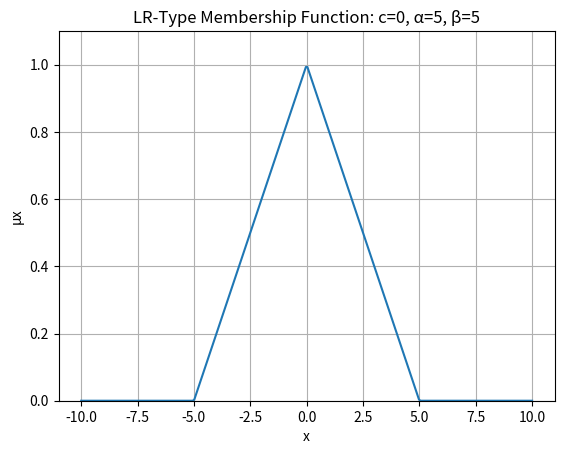

Reproduce this figure in Python.
import numpy as np
import matplotlib.pyplot as plt

# LR-Type parameters
c = 0      # center
alpha = 5  # left spread
beta = 5   # right spread

# Generate x values from -10 to 10
x = np.linspace(-10, 10, 300)

# Membership function calculation
mu_x = []
for val in x:
    if val <= c:
        y = (c - val) / alpha
        mu_x.append(max(0, 1 - y))  # Left function L(y)
    else:
        y = (val - c) / beta
        mu_x.append(max(0, 1 - y))  # Right function R(y)

# Plot
plt.plot(x, mu_x)
plt.xlabel("x")
plt.ylabel("μx")
plt.title("LR-Type Membership Function: c=0, α=5, β=5")
plt.ylim(0, 1.1)
plt.grid()
plt.show()
